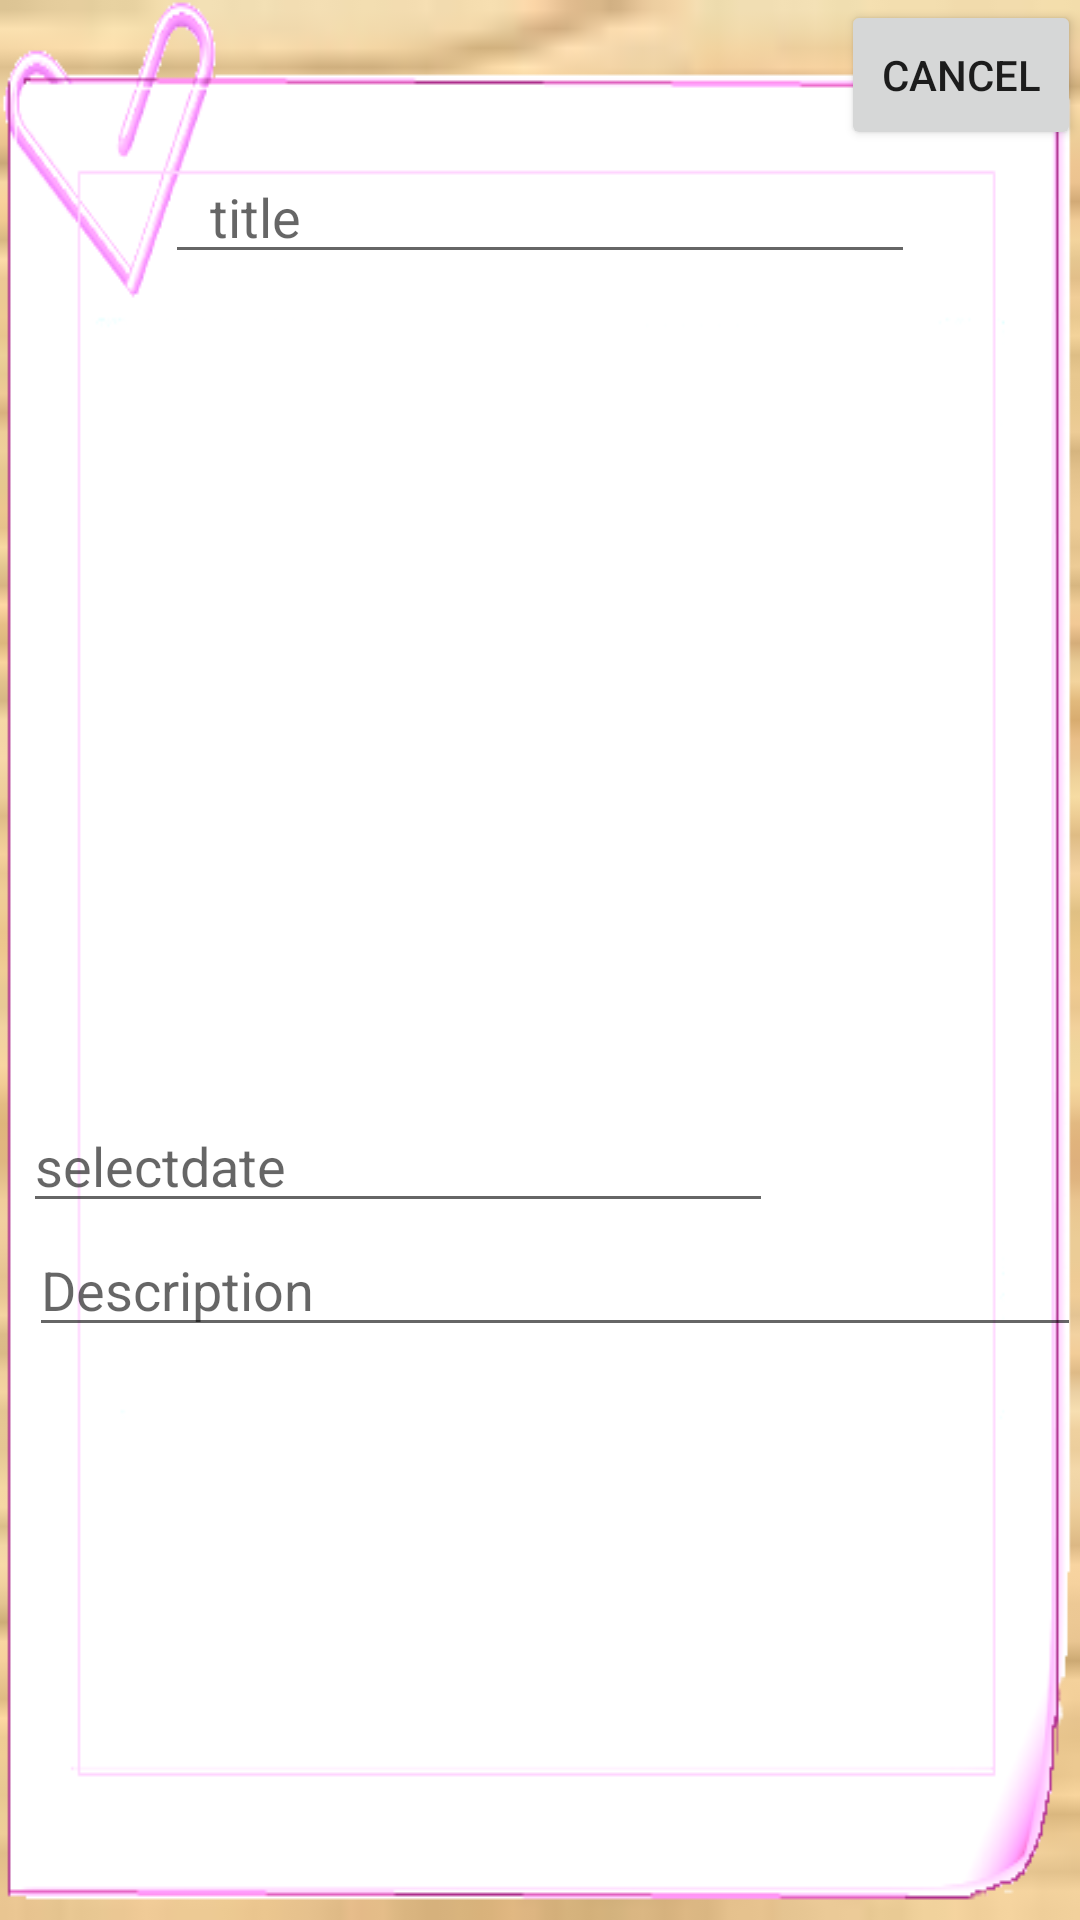

Layout XML and referenced resources for this Android screen:
<!-- AndroidManifest.xml: application theme AppTheme -->
<!-- res/layout/activity_album_input.xml -->
<LinearLayout xmlns:android="http://schemas.android.com/apk/res/android"
    xmlns:tools="http://schemas.android.com/tools" android:layout_width="match_parent"
    android:layout_height="match_parent" android:paddingLeft="@dimen/activity_horizontal_margin"
    android:paddingRight="@dimen/activity_horizontal_margin"
    android:paddingTop="@dimen/activity_vertical_margin"
    android:paddingBottom="@dimen/activity_vertical_margin"
    tools:context="com.example.jeanlee.calendar.AlbumInputActivity"
    android:orientation="horizontal"
    android:background="@drawable/back_2"
    >
    <LinearLayout
        android:layout_width="fill_parent"
        android:layout_height="wrap_content"
        android:background="@drawable/photo_3"
        android:orientation="vertical">
        <LinearLayout
            android:orientation="horizontal"
            android:layout_width="fill_parent"
            android:layout_height="wrap_content">
            <LinearLayout
                android:layout_weight="8"
                android:layout_width="wrap_content"
                android:layout_height="wrap_content">
            </LinearLayout>
            <LinearLayout

                android:layout_width="wrap_content"
                android:layout_height="wrap_content">
                <Button
                    android:visibility="invisible"
                    android:layout_weight="1"
                    android:layout_width="80sp"
                    android:layout_height="50sp"
                    android:id="@+id/album_save"
                    android:text="save"
                    android:textSize="14sp"
                    />
                <Button

                    android:layout_weight="1"
                    android:layout_width="80sp"
                    android:layout_height="50sp"
                    android:id="@+id/album_cancel"
                    android:text="cancel"
                    android:textSize="14sp"
                    />

            </LinearLayout>
        </LinearLayout>

        <EditText
            android:layout_gravity="center_horizontal"
            android:id="@+id/album_title"
            android:paddingLeft="15dp"
            android:layout_width="250dp"
            android:layout_height="wrap_content"
            android:hint="title"/>
        <ImageView
            android:layout_gravity="center"
            android:layout_width="275dp"
            android:layout_height="275dp"
            android:src="@color/pink"
            android:id="@+id/imgtaken"
            android:visibility="invisible"/>
        <EditText
            android:id="@+id/album_datetext"
            android:layout_width="250dp"
            android:layout_marginLeft="8dp"
            android:layout_height="wrap_content"
            android:editable="false"
            android:hint="@string/selectdate"
            >
        </EditText>
        <EditText
            android:layout_marginLeft="10dp"
            android:id="@+id/album_descri"
            android:layout_width="match_parent"
            android:layout_height="match_parent"
            android:hint="@string/todo_edit_description"
            />


    </LinearLayout>
</LinearLayout >
<!-- resources referenced by this layout -->
<resources>
  <color name="pink">#ffff93cd</color>
  <!-- drawable back_2: jpg bitmap (drawable, 3055 bytes) -->
  <!-- drawable photo_3: png bitmap (drawable, 12044 bytes) -->
  <string name="selectdate">selectdate</string>
  <string name="todo_edit_description">Description</string>
  <style name="AppTheme" parent="Theme.AppCompat.Light.DarkActionBar" />
</resources>
